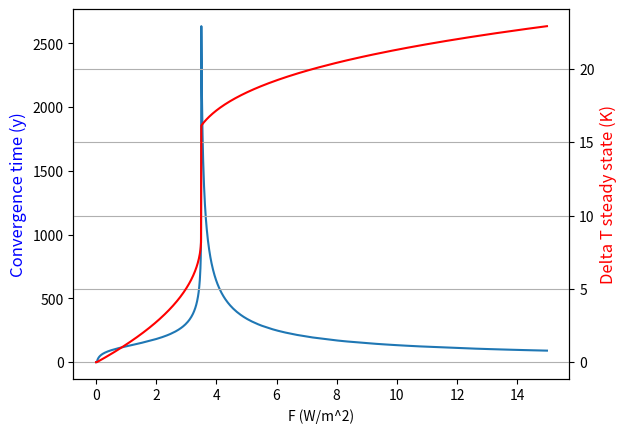

Recreate this plot in Python.
import numpy as np
import matplotlib.pyplot as plt

"""
    This code plot the steady state warming dependance on the forcing and the time the system take to reach this steady state.
"""

############## - Parameters - ##############
alpha = 0.058
lamb = -0.88
beta = -4*10**(-6)
C = 8.36 * 10 ** 8 

############## - Function definition - ##################
def delta_T_next_time_step(F, lamb, alpha, beta, delta_T):
    # return the next time step with Euler Forward method.
    return (time_increment/C) * (F + lamb * delta_T + alpha * delta_T**2 + beta * delta_T**5) + delta_T

############ - Discretization of Forcing and time - ############

F_min = 0
F_max = 15
F_discretization = np.arange(F_min,F_max,0.01)

integration_time_in_year = 25000
time_increment_in_year = 0.1

integration_time = integration_time_in_year * 365 * 24 * 60 * 60 #SI
time_increment = time_increment_in_year * 365 * 24 * 60 * 60 #SI

time_discretization = np.arange(0,integration_time,time_increment)

################# - Simulation - ###################

time_to_steady_state = []
delta_T_steady_state = []

for F in F_discretization:
    Delta_T = []
    for t in time_discretization:
        if t == 0:
            Delta_T.append(0)
        else:
            Delta_T.append(delta_T_next_time_step(F,lamb,alpha,beta, Delta_T[-1]))
            if (Delta_T[-1] - Delta_T[-2]) <= 0.0001:
                time_to_steady_state.append(t/31536000)
                delta_T_steady_state.append(Delta_T[-1])
                break
            if t == time_discretization[-1]: #Only usefull if steady state unreached
                time_to_steady_state.append(0)
fig,ax = plt.subplots()
ax.plot(F_discretization,time_to_steady_state)
ax.set_xlabel('F (W/m^2)')
ax.set_ylabel('Convergence time (y)', color = 'blue', fontsize = 12)
ax2 = ax.twinx()
ax2.plot(F_discretization,delta_T_steady_state, color = "red")
ax2.set_ylabel('Delta T steady state (K)', color = 'red', fontsize = 12)
plt.grid()
plt.show()
